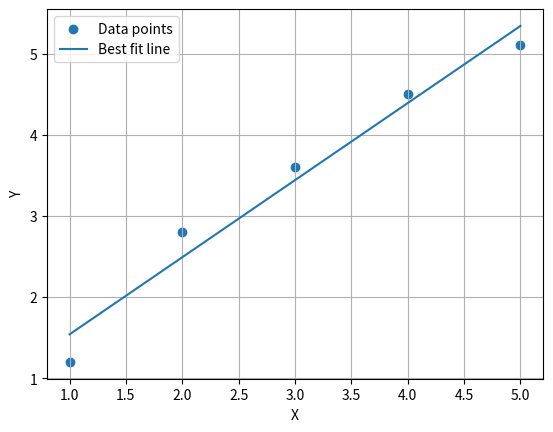

Reproduce this figure in Python.
#!/usr/bin/env python
# coding: utf-8

# In[2]:


import numpy as np

# Data points
X = np.array([1, 2, 3, 4, 5])
Y = np.array([1.2, 2.8, 3.6, 4.5, 5.1])

# Stack the design matrix with a column of ones (for the intercept)
A = np.vstack([X, np.ones(len(X))]).T

print("X:")
print(X)

print("Y:")
print(Y)

print("A:")
print(A)


# In[3]:


# Solve using least squares
m, c = np.linalg.lstsq(A, Y, rcond=None)[0]

print(f"Slope: {m}, Intercept: {c}")


# In[4]:


import matplotlib.pyplot as plt

Y_line = m * X + c

plt.scatter(X, Y, label="Data points")
plt.plot(X, Y_line, label="Best fit line")

plt.xlabel("X")
plt.ylabel("Y")
plt.legend()
plt.grid(True)

plt.show()


# In[5]:


# Randomize the vectors
perm = np.random.permutation(len(X))

X_shuffled = X[perm]
Y_shuffled = Y[perm]

print(X_shuffled)
print(Y_shuffled)


# In[6]:


A_shuffled = np.vstack([X_shuffled, np.ones(len(X_shuffled))]).T
m2, c2 = np.linalg.lstsq(A_shuffled, Y_shuffled, rcond=None)[0]

print(f"New Slope: {m2}, New Intercept: {c2}")


# In[ ]:




